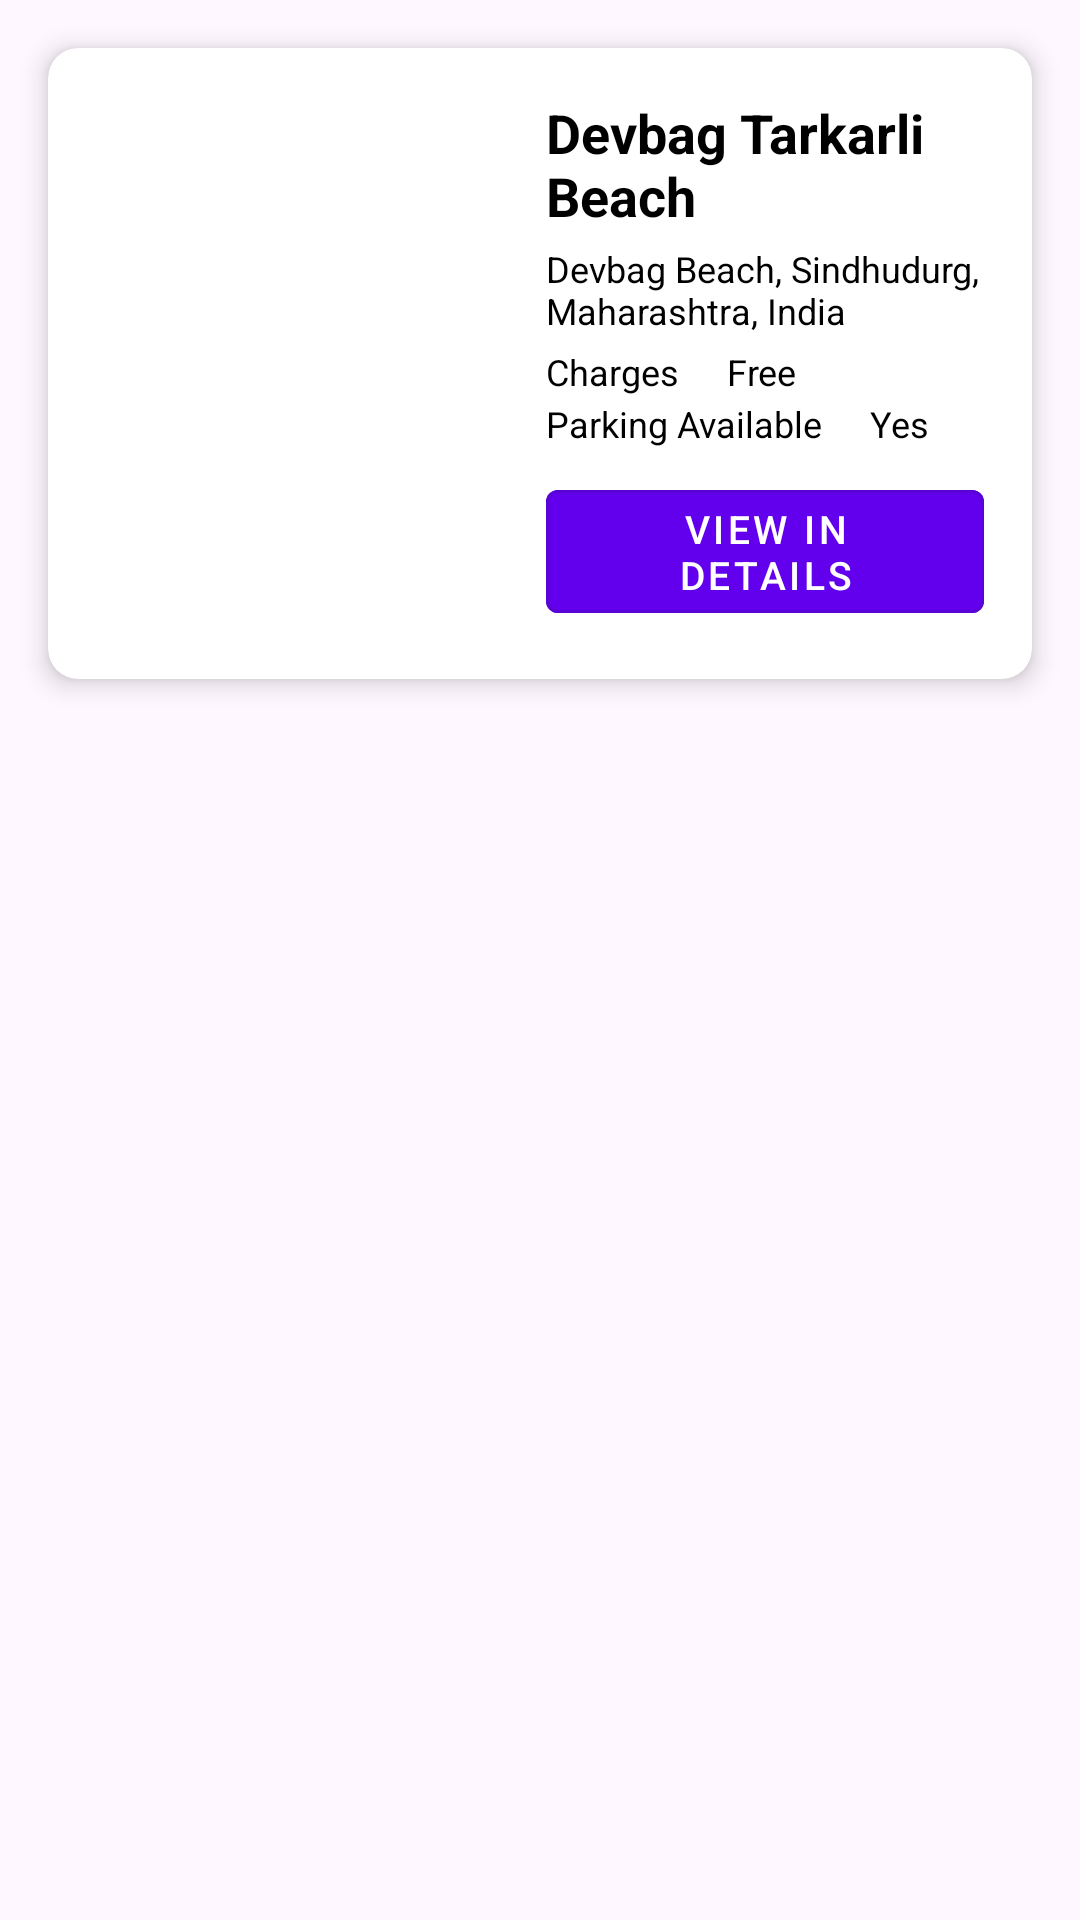

Write the Android layout XML for this screen, with the resource values it uses.
<!-- AndroidManifest.xml: application theme Theme.TravalEvaAdmin -->
<!-- res/layout/fragment_beaches.xml -->
<?xml version="1.0" encoding="utf-8"?>
<LinearLayout xmlns:android="http://schemas.android.com/apk/res/android"
    xmlns:app="http://schemas.android.com/apk/res-auto"
    android:layout_width="match_parent"
    android:layout_height="match_parent"
    android:orientation="vertical">

    
    <androidx.cardview.widget.CardView
        android:id="@+id/cardDevbagBeach"
        android:layout_width="match_parent"
        android:layout_height="wrap_content"
        android:layout_margin="16dp"
        app:cardCornerRadius="10dp"
        app:cardElevation="5dp">

        <LinearLayout
            android:layout_width="match_parent"
            android:layout_height="wrap_content"
            android:orientation="horizontal">

            
            <ImageView
                android:id="@+id/imageSubcategory"
                android:layout_width="150dp"
                android:layout_height="match_parent"
                android:scaleType="centerCrop"
                android:src="@drawable/devbag_beach" />

            
            <LinearLayout
                android:layout_width="0dp"
                android:layout_height="wrap_content"
                android:layout_weight="1"
                android:orientation="vertical"
                android:padding="16dp">

                
                <TextView
                    android:id="@+id/Place_title"
                    android:layout_width="wrap_content"
                    android:layout_height="wrap_content"
                    android:text="Devbag Tarkarli Beach"
                    android:textColor="@color/black"
                    android:textSize="18sp"
                    android:textStyle="bold" />

                
                <TextView
                    android:id="@+id/textDescription"
                    android:layout_width="wrap_content"
                    android:layout_height="wrap_content"
                    android:layout_marginTop="4dp"
                    android:textSize="12sp"
                    android:text="Devbag Beach, Sindhudurg, Maharashtra, India"
                    android:textColor="@color/black" />

                
                <LinearLayout
                    android:layout_width="match_parent"
                    android:layout_height="wrap_content"
                    android:orientation="horizontal">

                    <TextView
                        android:id="@+id/textChargesLabel"
                        android:layout_width="wrap_content"
                        android:layout_height="wrap_content"
                        android:layout_marginTop="4dp"
                        android:textSize="12sp"
                        android:text="Charges"
                        android:textColor="@color/black" />

                    <TextView
                        android:id="@+id/textCharges"
                        android:layout_width="wrap_content"
                        android:layout_height="wrap_content"
                        android:layout_marginStart="16dp"
                        android:layout_marginTop="4dp"
                        android:textSize="12sp"
                        android:text="Free"
                        android:textColor="@color/black" />
                </LinearLayout>

                
                <LinearLayout
                    android:layout_width="match_parent"
                    android:layout_height="wrap_content"
                    android:layout_marginTop="1dp"
                    android:orientation="horizontal">

                    <TextView
                        android:id="@+id/textParkingLabel"
                        android:layout_width="wrap_content"
                        android:layout_height="wrap_content"
                        android:text="Parking Available"
                        android:textSize="12sp"
                        android:textColor="@color/black" />

                    <TextView
                        android:id="@+id/textParking"
                        android:layout_width="wrap_content"
                        android:layout_height="wrap_content"
                        android:layout_marginStart="16dp"
                        android:textSize="12sp"
                        android:text="Yes"
                        android:textColor="@color/black" />
                </LinearLayout>

                
                <LinearLayout
                    android:layout_width="match_parent"
                    android:layout_height="match_parent"
                    android:layout_marginTop="8dp"
                    android:orientation="horizontal"
                    android:gravity="center">

                    <com.google.android.material.button.MaterialButton
                        android:id="@+id/buttonViewDetails"
                        style="@style/Widget.MaterialComponents.Button.OutlinedButton"
                        android:layout_width="match_parent"
                        android:layout_height="wrap_content"
                        android:text="VIEW IN DETAILS"
                        android:textColor="@color/white"
                        android:backgroundTint="@color/primaryColor"
                        app:icon="@drawable/ic_info"
                        android:textSize="13sp"
                        app:iconTint="@color/white"
                        app:iconGravity="start" />
                </LinearLayout>
            </LinearLayout>
        </LinearLayout>
    </androidx.cardview.widget.CardView>
</LinearLayout>
<!-- resources referenced by this layout -->
<resources>
  <color name="black">#000000</color>
  <color name="primaryColor">#6200EE</color>
  <color name="white">#FFFFFF</color>
  <style name="Theme.TravalEvaAdmin" parent="Base.Theme.TravalEvaAdmin" />
  <style name="Base.Theme.TravalEvaAdmin" parent="Theme.Material3.DayNight.NoActionBar">
          
          
      </style>
</resources>
